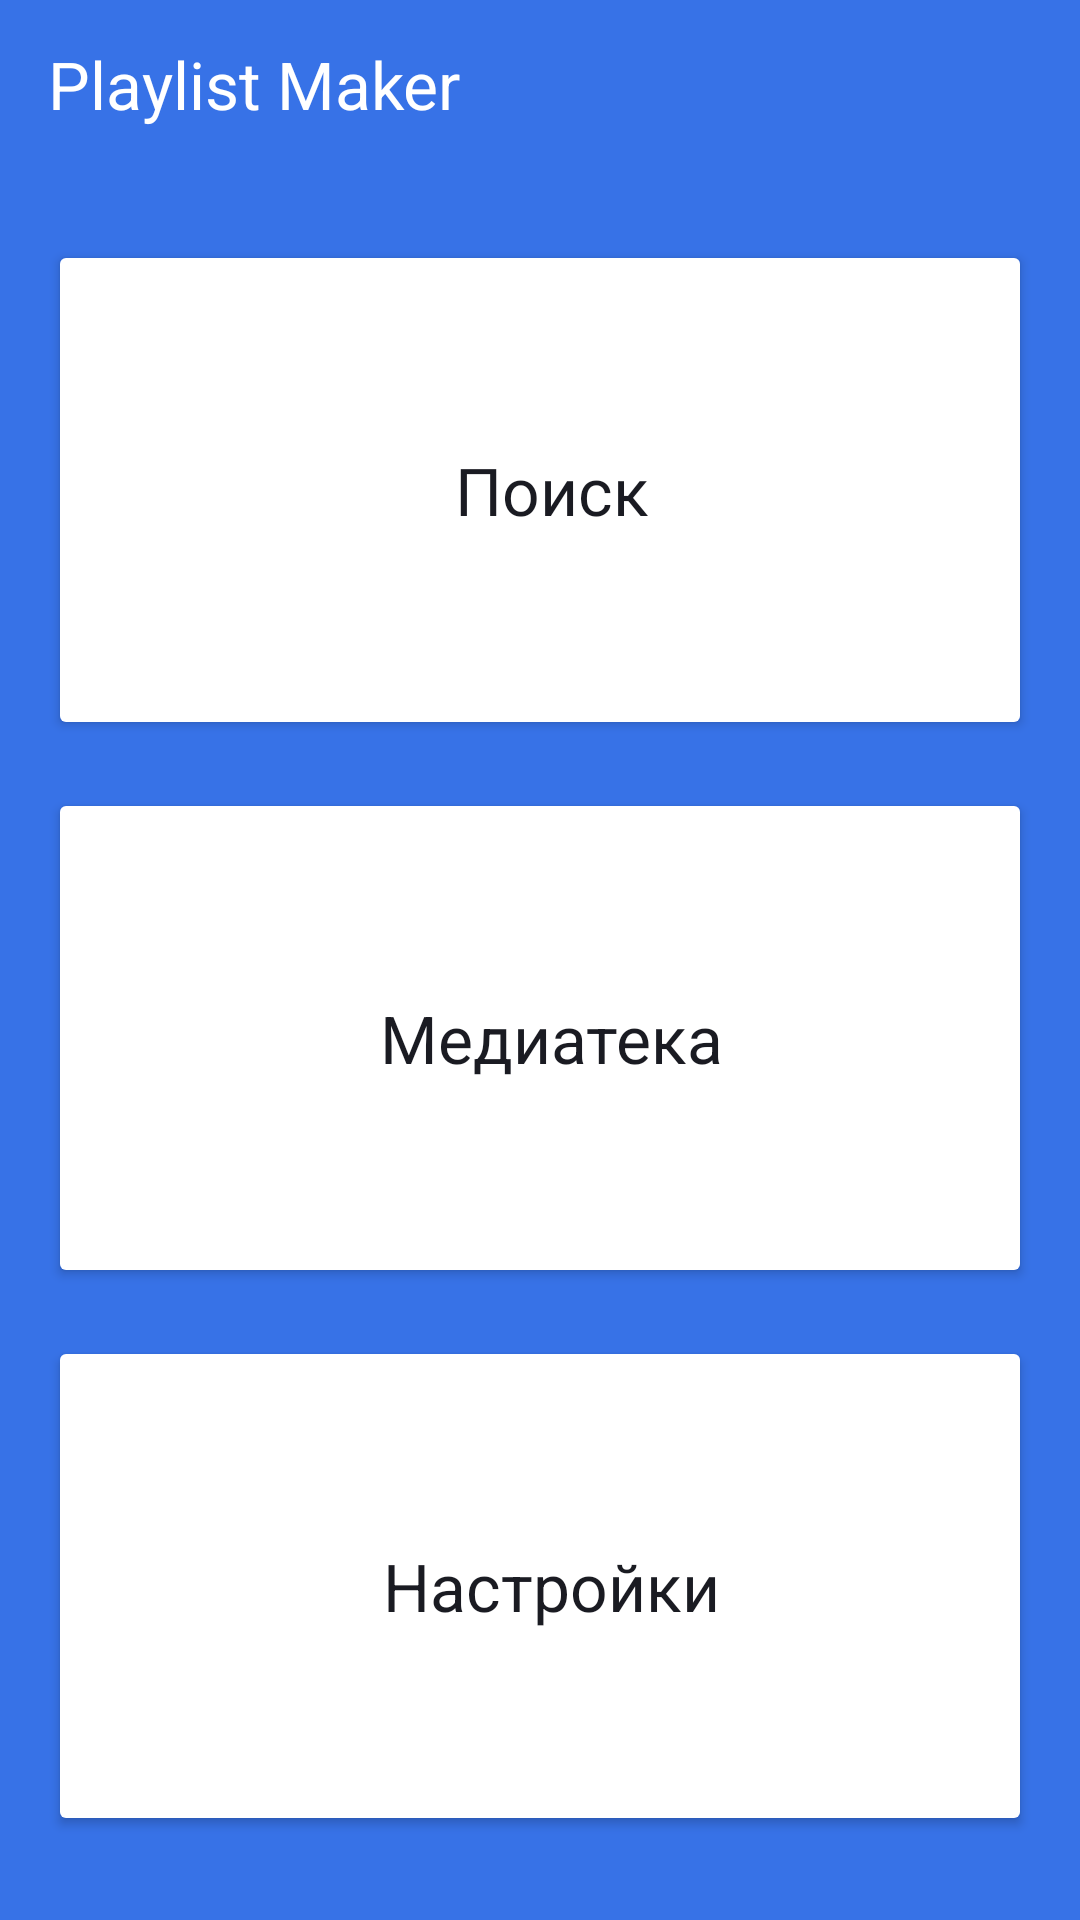

Reconstruct the res/layout file that produces this screen, plus the resources it refers to.
<!-- AndroidManifest.xml: activity theme Main.Theme.PlaylistMaker -->
<!-- res/layout/activity_main.xml -->
<?xml version="1.0" encoding="utf-8"?>
<LinearLayout
    xmlns:android="http://schemas.android.com/apk/res/android"
    xmlns:app="http://schemas.android.com/apk/res-auto"
    android:id="@+id/main_layout"
    android:layout_width="match_parent"
    android:layout_height="match_parent"
    android:background="@color/YP_blue"
    android:orientation="vertical">

    <RelativeLayout
        android:id="@+id/main_head_layout"
        android:layout_width="match_parent"
        android:layout_height="@dimen/settings_height_layout"
        android:background="@color/YP_blue"
        android:orientation="vertical">

        <TextView
            android:layout_width="wrap_content"
            android:layout_height="wrap_content"
            android:textColor="@color/white"
            android:text="@string/app_name"
            android:paddingHorizontal="@dimen/def_padding"
            android:textSize="@dimen/main_head_text_size"
            android:layout_centerVertical="true"/>

    </RelativeLayout>

    <RelativeLayout
        android:layout_marginBottom="@dimen/main_between_buttons"
        android:layout_marginTop="24dp"
        android:layout_weight="1"
        android:layout_width="wrap_content"
        android:layout_height="0dp">

        <Button
            android:id="@+id/main_button_search"
            android:layout_width="match_parent"
            android:layout_height="match_parent"
            android:layout_marginHorizontal="@dimen/def_padding"
            android:backgroundTint="@color/white"
            android:elevation="1dp"
            app:cornerRadius="@dimen/main_button_radius" />
        <LinearLayout
            android:elevation="3dp"
            android:id="@+id/txt_img"
            android:layout_centerInParent="true"
            android:orientation="horizontal"
            android:layout_width="wrap_content"
            android:layout_height="wrap_content">

            <ImageView
                android:layout_marginEnd="@dimen/main_between_buttons"
                android:layout_marginTop="3dp"
                android:layout_width="wrap_content"
                android:layout_height="wrap_content"
                android:src="@drawable/bar_serch"/>
            <TextView
                android:textSize="@dimen/main_head_text_size"
                android:textColor="@color/YP_black"
                android:text="@string/search"
                android:layout_width="wrap_content"
                android:layout_height="wrap_content"/>

        </LinearLayout>
    </RelativeLayout>
    <RelativeLayout
        android:layout_marginBottom="@dimen/main_between_buttons"
        android:layout_marginVertical="@dimen/main_between_buttons"
        android:layout_weight="1"
        android:layout_width="wrap_content"
        android:layout_height="0dp">

        <Button
            android:id="@+id/main_button_media"
            android:layout_width="match_parent"
            android:layout_height="match_parent"
            android:layout_marginHorizontal="@dimen/def_padding"
            android:backgroundTint="@color/white"
            android:elevation="1dp"
            app:cornerRadius="@dimen/main_button_radius" />
        <LinearLayout
            android:elevation="3dp"
            android:layout_centerInParent="true"
            android:orientation="horizontal"
            android:layout_width="wrap_content"
            android:layout_height="wrap_content">

            <ImageView
                android:layout_marginEnd="@dimen/main_between_buttons"
                android:layout_marginTop="3dp"
                android:layout_width="wrap_content"
                android:layout_height="wrap_content"
                android:src="@drawable/bar_media"/>
            <TextView
                android:textSize="@dimen/main_head_text_size"
                android:textColor="@color/YP_black"
                android:text="@string/mediateka"
                android:layout_width="wrap_content"
                android:layout_height="wrap_content"/>

        </LinearLayout>
    </RelativeLayout>
    <RelativeLayout
        android:layout_marginBottom="28dp"
        android:layout_marginTop="@dimen/main_between_buttons"
        android:layout_weight="1"
        android:layout_width="wrap_content"
        android:layout_height="0dp">

        <Button
            android:id="@+id/main_button_settings"
            android:layout_width="match_parent"
            android:layout_height="match_parent"
            android:layout_marginHorizontal="@dimen/def_padding"
            android:backgroundTint="@color/white"
            android:elevation="1dp"
            app:cornerRadius="@dimen/main_button_radius" />
        <LinearLayout
            android:elevation="3dp"
            android:layout_centerInParent="true"
            android:orientation="horizontal"
            android:layout_width="wrap_content"
            android:layout_height="wrap_content">

            <ImageView
                android:layout_marginEnd="@dimen/main_between_buttons"
                android:layout_marginTop="3dp"
                android:layout_width="wrap_content"
                android:layout_height="wrap_content"
                android:src="@drawable/settings_inactive"/>
            <TextView
                android:textSize="@dimen/main_head_text_size"
                android:textColor="@color/YP_black"
                android:text="@string/settings"
                android:layout_width="wrap_content"
                android:layout_height="wrap_content"/>

        </LinearLayout>
    </RelativeLayout>
</LinearLayout>
<!-- resources referenced by this layout -->
<resources>
  <color name="YP_black">#1A1B22</color>
  <color name="YP_blue">#3772E7</color>
  <color name="white">#FFFFFFFF</color>
  <dimen name="def_padding">16dp</dimen>
  <dimen name="main_between_buttons">8dp</dimen>
  <dimen name="main_button_radius">16dp</dimen>
  <dimen name="main_head_text_size">22sp</dimen>
  <dimen name="settings_height_layout">56dp</dimen>
  <string name="app_name">Playlist Maker</string>
  <string name="mediateka">Медиатека</string>
  <string name="search">Поиск</string>
  <string name="settings">Настройки</string>
  <style name="Main.Theme.PlaylistMaker" parent="Base.Theme.PlaylistMaker">
          <item name="android:statusBarColor">?attr/colorPrimaryVariant</item>
          <item name="android:navigationBarColor">?attr/colorPrimaryVariant</item>
          <item name="android:windowLightStatusBar">false</item>
          <item name="android:windowLightNavigationBar">false</item>
      </style>
  <style name="Base.Theme.PlaylistMaker" parent="Theme.MaterialComponents.DayNight.NoActionBar">
          <item name="colorPrimary">@color/white</item>
          <item name="colorPrimaryVariant">@color/YP_blue</item>
          <item name="colorOnPrimary">@color/YP_black</item>
          
          <item name="colorSecondary">@color/YP_light_gray</item>
          <item name="colorSecondaryVariant">@color/YP_text_gray</item>
          <item name="colorOnSecondary">@color/YP_text_gray</item>
          <item name="android:statusBarColor">?attr/colorPrimary</item>
          <item name="android:navigationBarColor">?attr/colorPrimary</item>
          <item name="android:windowLightStatusBar">true</item>
          <item name="android:windowLightNavigationBar">true</item>
  
  
      </style>
  <color name="YP_light_gray">#E6E8EB</color>
  <color name="YP_text_gray">#AEAFB4</color>
</resources>
